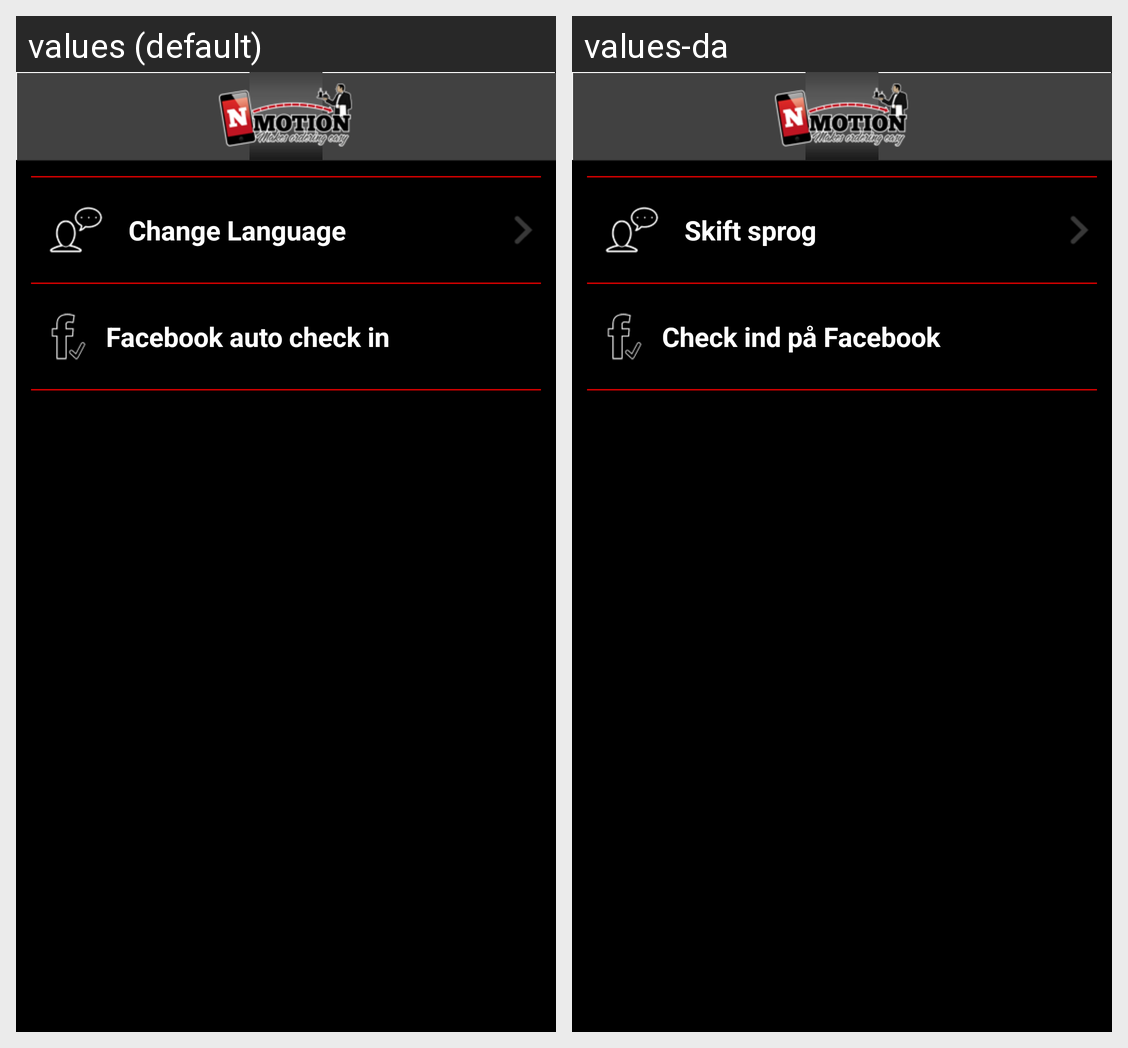

For this localized Android screen grid, give each drawn string resource with its value in every locale shown.
Android screen res/layout/layout_settings_screen.xml rendered under 2 locales, left to right: values (default), values-da. Device: Nexus 5 (rendered at 1080×1920; each locale shown at half size, 540×960, under a caption strip naming it); theme NmotionTheme.
Strings drawn on this screen, with the default value and each locale's value (text and hints the layout hard-codes, and strings that could not be matched under every locale, appear in the picture but are not listed):

txt_change_language
  values: Change Language
  values-da: Skift sprog

checkin_in_facebook
  values: Facebook auto check in
  values-da: Check ind på Facebook
